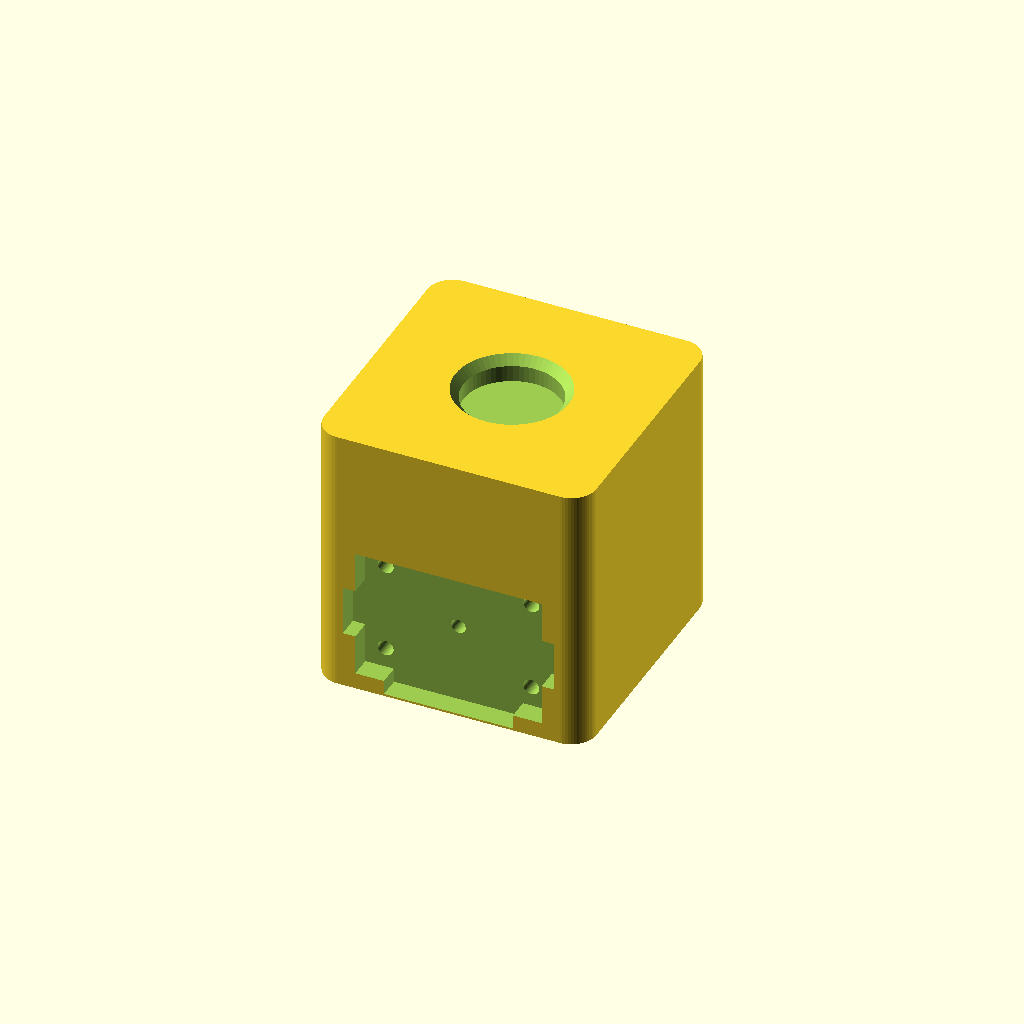
Cell 1 — every parameter at its default value.
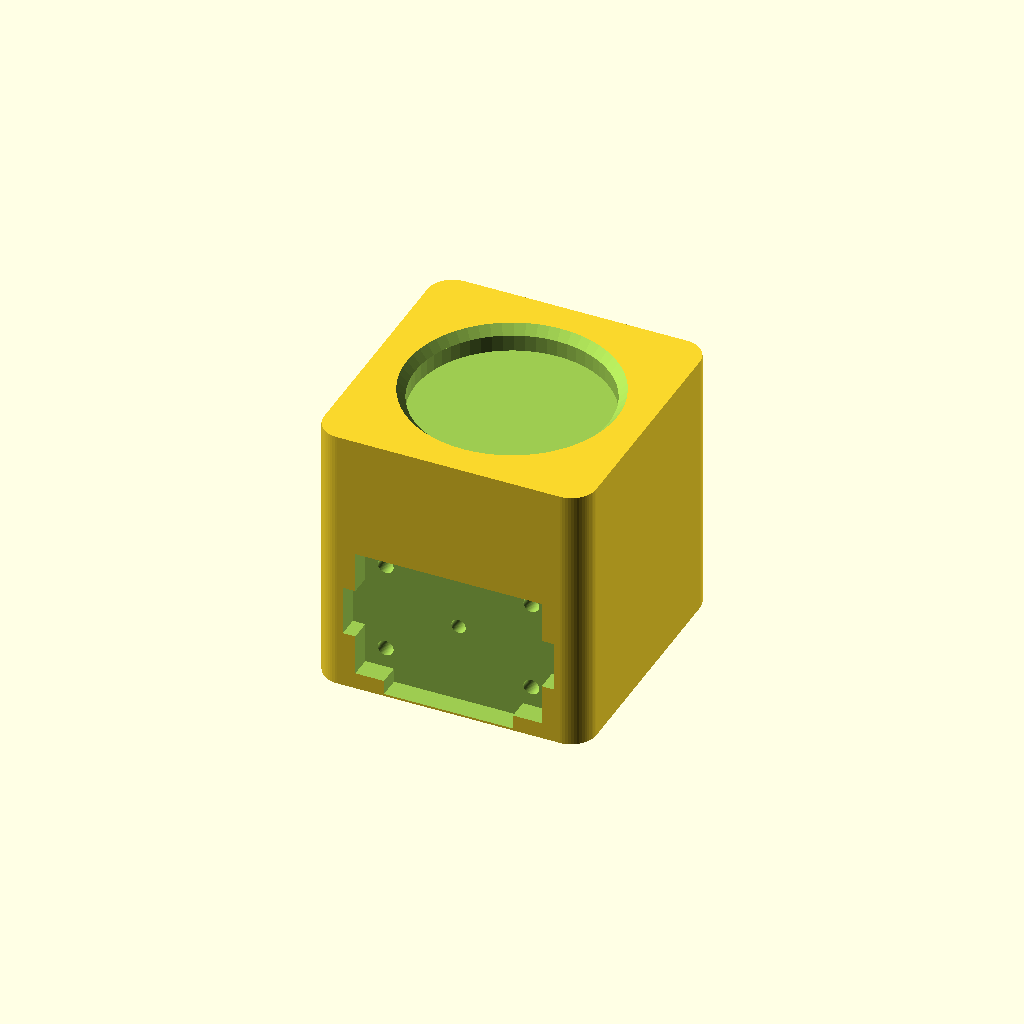
Cell 2: rim_dia = 27 (everything else at default).
All cells are drawn from one camera (rotation 55°, 0°, 25°, orthographic, colour scheme Cornfield), so only the parameter changes between them.
The OpenSCAD source (3_Diseño3D/3_PRUEBAS_VARIOS/3D/flurotimetro_soporte3.scad):
/* =================================================================
   Fluorímetro de Bajo Costo - Microtubo 0.5 mL (Versión Reforzada)
   Cuerpo ampliado (38 x 38 mm) con monturas robustas a 90°
   - Cara Y=0: Sensor Multiespectral Adafruit AS7341
   - Cara X=0: Placa Emisora LED 3 mm (Mismas dimensiones)
   ================================================================= */

$fn = 60;

// --- Dimensiones del Microtubo de 0.5 mL ---
tube_body_dia    = 8.4;   // Diámetro superior del cuerpo cilíndrico (mm)
cone_tip_dia     = 4.5;   // Diámetro inferior de la punta cónica (mm)
cone_height      = 12.0;  // Altura del cono inferior (mm)
cylinder_height  = 16.0;  // Altura del cuerpo cilíndrico (mm)
rim_dia          = 13.5;  // Diámetro del anillo superior y pestaña (mm)
rim_depth        = 3.5;   // Rebaje para la pestaña (mm)

// --- Dimensiones del Bloque Ampliado ---
block_size       = 38.0;  // 38 x 38 mm (ampliado para evitar cortes en esquinas)
block_height     = 38.0;  // Altura total del bloque (mm)
corner_radius    = 3.5;   // Redondeo de esquinas exteriores (mm)

// Base sólida inferior
tube_bottom_z    = 5.0;   // Altura de apoyo de la punta del tubo sobre la base (mm)

// --- Parámetros Ópticos ---
optical_z        = 11.5;  // Altura del haz óptico (centrado en la muestra líquida)
pinhole_dia      = 2.0;   // Canal óptico colimador hacia el centro del tubo

// El microtubo queda centrado con respecto a las ventanas de ambas placas:
tube_pos_x       = block_size / 2; // 19.0 mm
tube_pos_y       = block_size / 2; // 19.0 mm

// --- Dimensiones de las Placas (AS7341 y Placa LED) ---
pcb_w            = 26.0;  // Ancho de la cavidad (nominal 25.4 mm + holgura)
pcb_h            = 18.4;  // Alto de la cavidad (nominal 17.8 mm + holgura)
pocket_depth     = 3.0;   // Profundidad de encastre para el PCB
hole_pitch_w     = 20.32; // Distancia entre orificios horizontal (0.8")
hole_pitch_h     = 12.70; // Distancia entre orificios vertical (0.5")
mount_screw_dia  = 2.2;   // Diámetro para tornillo M2 o M2.5 autoterrajante
mount_screw_len  = 6.5;   // Profundidad del orificio del tornillo

// --- Renderizado Principal ---
fluorimetro_reforzado();

// ==================== MÓDULOS ====================

module fluorimetro_reforzado() {
    difference() {
        // 1. Bloque principal macizo
        rounded_cube([block_size, block_size, block_height], corner_radius);

        // 2. Cavidad central para el microtubo de 0.5 mL
        translate([tube_pos_x, tube_pos_y, 0]) {
            // Fondo cónico donde se ubica la muestra
            translate([0, 0, tube_bottom_z])
                cylinder(h = cone_height, d1 = cone_tip_dia, d2 = tube_body_dia);

            // Cilindro recto superior
            translate([0, 0, tube_bottom_z + cone_height])
                cylinder(h = cylinder_height + 0.1, d = tube_body_dia);

            // Rebaje para el anillo de cierre y pestaña
            translate([0, 0, block_height - rim_depth])
                cylinder(h = rim_depth + 1, d = rim_dia);

            // Chaflán de entrada superior
            translate([0, 0, block_height - 1.2])
                cylinder(h = 1.3, d1 = rim_dia, d2 = rim_dia + 2.5);

            // Orificio pasante de desagüe / expulsión por la base
            translate([0, 0, -1])
                cylinder(h = tube_bottom_z + 2, d = 2.5);
        }

        // 3. Montura A: Cara Y=0 (para el sensor Adafruit AS7341)
        cavidad_montura();

        // 4. Montura B: Cara X=0 (a 90°, para la placa emisora del LED)
        translate([0, 0, 0])
            rotate([0, 0, -90])
                translate([-block_size, 0, 0])
                    cavidad_montura();
    }
}

// Cavidad de montaje con rebajes de componentes y agujeros para tornillos
module cavidad_montura() {
    // Canal óptico directo hacia el centro del tubo
    translate([tube_pos_x, -1, optical_z])
        rotate([-90, 0, 0])
            cylinder(h = tube_pos_y + 1, d = pinhole_dia);

    // Encastre rectangular para el cuerpo del PCB
    translate([tube_pos_x - pcb_w/2, -0.1, optical_z - pcb_h/2])
        cube([pcb_w, pocket_depth + 0.1, pcb_h]);

    // Despeje lateral para conectores STEMMA QT / terminales de cable
    translate([tube_pos_x - (pcb_w + 3.5)/2, -0.1, optical_z - 3.5])
        cube([pcb_w + 3.5, pocket_depth + 0.1, 7.0]);

    // Despeje inferior para soldaduras de la tira de pines (headers)
    translate([tube_pos_x - 9.0, -0.1, optical_z - pcb_h/2 - 2.0])
        cube([18.0, pocket_depth + 0.1, 4.0]);

    // 4 Agujeros para atornillar la placa (M2 / M2.5)
    for (dw = [-hole_pitch_w/2, hole_pitch_w/2]) {
        for (dh = [-hole_pitch_h/2, hole_pitch_h/2]) {
            translate([tube_pos_x + dw, pocket_depth - 0.1, optical_z + dh])
                rotate([-90, 0, 0])
                    cylinder(h = mount_screw_len, d = mount_screw_dia);
        }
    }
}

// Bloque exterior con esquinas verticales redondeadas
module rounded_cube(size, r) {
    x = size[0];
    y = size[1];
    z = size[2];
    hull() {
        translate([r, r, 0])         cylinder(h = z, r = r);
        translate([x - r, r, 0])     cylinder(h = z, r = r);
        translate([r, y - r, 0])     cylinder(h = z, r = r);
        translate([x - r, y - r, 0]) cylinder(h = z, r = r);
    }
}
Customizer parameters (derived from the source; name, type, default, range or options):
tube_body_dia: number, default 8.4
cone_tip_dia: number, default 4.5
cone_height: number, default 12
cylinder_height: number, default 16
rim_dia: number, default 13.5
rim_depth: number, default 3.5
block_size: number, default 38
block_height: number, default 38
corner_radius: number, default 3.5
tube_bottom_z: number, default 5
optical_z: number, default 11.5
pinhole_dia: number, default 2
pcb_w: number, default 26
pcb_h: number, default 18.4
pocket_depth: number, default 3
hole_pitch_w: number, default 20.32
hole_pitch_h: number, default 12.7
mount_screw_dia: number, default 2.2
mount_screw_len: number, default 6.5
